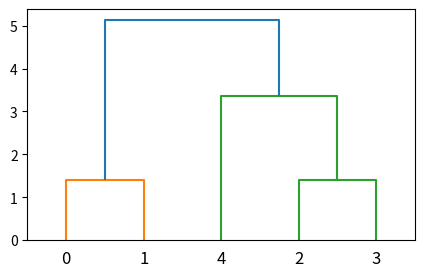

Here is the Python script that generated this plot:
from scipy.cluster.hierarchy import dendrogram, linkage,fcluster
from matplotlib import pyplot as plt


X = [[3,5],[2,6],[5,3],[6,4],[3,2]]
Z = linkage(X, 'ward')
f = fcluster(Z,4,'distance')
fig = plt.figure(figsize=(5, 3))
dn = dendrogram(Z)
print(Z)
plt.show()
